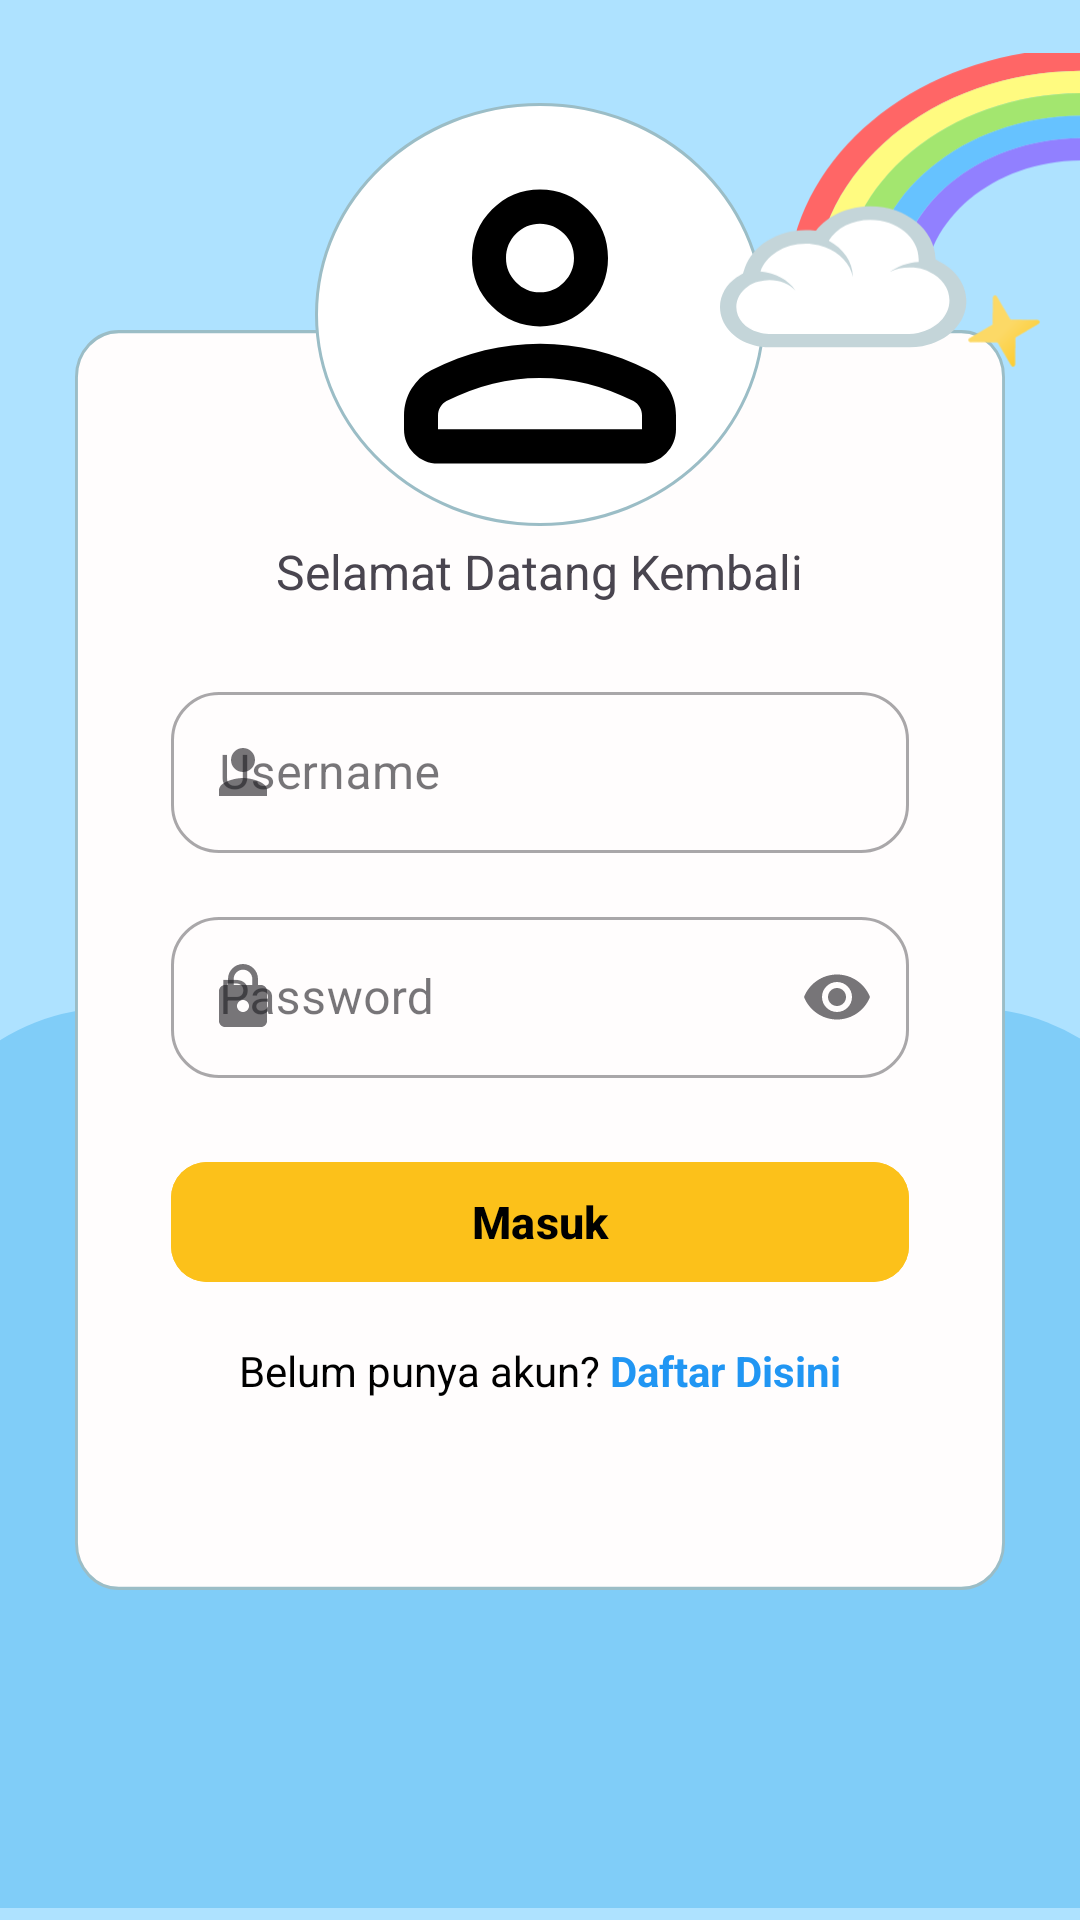

Here is an Android app screen rendered from its layout file. Give the layout XML and the strings, colors and styles it references.
<!-- AndroidManifest.xml: application theme Theme.HurufHijaiyah -->
<!-- res/layout/activity_login.xml -->
<?xml version="1.0" encoding="utf-8"?>
<androidx.constraintlayout.widget.ConstraintLayout xmlns:android="http://schemas.android.com/apk/res/android"
    xmlns:app="http://schemas.android.com/apk/res-auto"
    xmlns:tools="http://schemas.android.com/tools"
    android:layout_width="match_parent"
    android:layout_height="match_parent"
    android:background="@color/blue">

    
    <ImageView
        android:id="@+id/vectorBottom"
        android:layout_width="0dp"
        android:layout_height="300dp"
        android:layout_marginBottom="4dp"
        android:scaleType="fitXY"
        android:src="@drawable/rounded_blue_background"
        app:layout_constraintBottom_toBottomOf="parent"
        app:layout_constraintEnd_toEndOf="parent"
        app:layout_constraintStart_toStartOf="parent" />

    
    <ImageView
        android:id="@+id/vectorCenter"
        android:layout_width="310dp"
        android:layout_height="420dp"
        android:layout_marginStart="8dp"
        android:layout_marginEnd="8dp"
        android:scaleType="fitXY"
        android:src="@drawable/retangle"
        app:layout_constraintBottom_toBottomOf="parent"
        app:layout_constraintEnd_toEndOf="parent"
        app:layout_constraintHorizontal_bias="0.5"
        app:layout_constraintStart_toStartOf="parent"
        app:layout_constraintTop_toTopOf="parent"
        app:layout_constraintVertical_bias="0.5"/>

    <TextView
        android:id="@+id/textView"
        android:layout_width="wrap_content"
        android:layout_height="wrap_content"
        android:fontFamily=""
        android:text="Selamat Datang Kembali"
        android:textSize="16sp"
        app:layout_constraintEnd_toEndOf="@+id/vectorCenter"
        app:layout_constraintStart_toStartOf="@+id/vectorCenter"
        app:layout_constraintTop_toBottomOf="@+id/vectorCircle" />

    
    <ImageView
        android:id="@+id/vectorCircle"
        android:layout_width="150dp"
        android:layout_height="150dp"
        android:src="@drawable/circle"
        android:contentDescription="User icon"
        app:layout_constraintBottom_toTopOf="@id/vectorCenter"
        app:layout_constraintStart_toStartOf="@id/vectorCenter"
        app:layout_constraintEnd_toEndOf="@id/vectorCenter"
        android:layout_marginBottom="-70dp"/>

    <com.google.android.material.textfield.TextInputLayout
        android:id="@+id/til_username"
        style="@style/Widget.MaterialComponents.TextInputLayout.OutlinedBox"
        android:layout_width="0dp"
        android:layout_height="wrap_content"
        android:layout_marginHorizontal="32dp"
        android:layout_marginTop="24dp"
        android:hint="Username"
        app:boxCornerRadiusBottomEnd="16dp"
        app:boxCornerRadiusBottomStart="16dp"
        app:boxCornerRadiusTopEnd="16dp"
        app:boxCornerRadiusTopStart="16dp"
        app:layout_constraintEnd_toEndOf="@+id/vectorCenter"
        app:layout_constraintStart_toStartOf="@+id/vectorCenter"
        app:layout_constraintTop_toBottomOf="@+id/textView"
        app:startIconDrawable="@drawable/ic_user">

        <com.google.android.material.textfield.TextInputEditText
            android:id="@+id/edt_username"
            android:layout_width="match_parent"
            android:layout_height="wrap_content"
            android:ems="10"
            android:imeOptions="actionNext"
            android:inputType="text"
            android:padding="16dp" />
    </com.google.android.material.textfield.TextInputLayout>

    <com.google.android.material.textfield.TextInputLayout
        android:id="@+id/til_password"
        style="@style/Widget.MaterialComponents.TextInputLayout.OutlinedBox"
        android:layout_width="0dp"
        android:layout_height="wrap_content"
        android:layout_marginHorizontal="32dp"
        android:layout_marginTop="16dp"
        app:boxCornerRadiusTopStart="16dp"
        app:boxCornerRadiusTopEnd="16dp"
        app:boxCornerRadiusBottomStart="16dp"
        app:boxCornerRadiusBottomEnd="16dp"
        android:hint="Password"
        app:startIconDrawable="@drawable/ic_lock"
        app:endIconMode="password_toggle"
        app:layout_constraintEnd_toEndOf="@+id/vectorCenter"
        app:layout_constraintStart_toStartOf="@+id/vectorCenter"
        app:layout_constraintTop_toBottomOf="@+id/til_username">

        <com.google.android.material.textfield.TextInputEditText
            android:id="@+id/edt_password"
            android:layout_width="match_parent"
            android:layout_height="wrap_content"
            android:ems="10"
            android:inputType="textPassword"
            android:imeOptions="actionDone"
            android:padding="16dp" />
    </com.google.android.material.textfield.TextInputLayout>

    <com.google.android.material.button.MaterialButton
        android:id="@+id/btn_masuk"
        android:layout_width="0dp"
        android:layout_height="wrap_content"
        android:layout_marginHorizontal="32dp"
        android:layout_marginTop="24dp"
        android:backgroundTint="#FCC11A"
        android:text="Masuk"
        android:textColor="#000000"
        android:textSize="15sp"
        android:textStyle="bold"
        app:cornerRadius="12dp"
        app:layout_constraintEnd_toEndOf="@+id/vectorCenter"
        app:layout_constraintStart_toStartOf="@+id/vectorCenter"
        app:layout_constraintTop_toBottomOf="@+id/til_password"
        app:rippleColor="#33000000" />

    <TextView
        android:id="@+id/tvRegister"
        android:layout_width="wrap_content"
        android:layout_height="wrap_content"
        android:layout_marginTop="16dp"
        android:text="Belum punya akun? "
        android:textColor="#000000"
        app:layout_constraintEnd_toStartOf="@+id/tvDaftarDisini"
        app:layout_constraintHorizontal_chainStyle="packed"
        app:layout_constraintStart_toStartOf="@+id/vectorCenter"
        app:layout_constraintTop_toBottomOf="@+id/btn_masuk" />

    <TextView
        android:id="@+id/tvDaftarDisini"
        android:layout_width="wrap_content"
        android:layout_height="wrap_content"
        android:clickable="true"
        android:focusable="true"
        android:text="Daftar Disini"
        android:textColor="#2196F3"
        android:textStyle="bold"
        app:layout_constraintEnd_toEndOf="@+id/vectorCenter"
        app:layout_constraintStart_toEndOf="@+id/tvRegister"
        app:layout_constraintTop_toTopOf="@+id/tvRegister" />

    
    <ImageView
        android:id="@+id/iconRainbow"
        android:layout_width="120dp"
        android:layout_height="100dp"
        android:layout_marginTop="16dp"
        android:contentDescription="Rainbow"
        android:scaleType="fitEnd"
        android:src="@drawable/icon_rainbow"
        app:layout_constraintEnd_toEndOf="parent"
        app:layout_constraintTop_toTopOf="parent" />

    <ImageView
    android:id="@+id/iconStar"
    android:layout_width="40dp"
    android:layout_height="40dp"
    android:layout_marginEnd="-20dp"
    android:src="@drawable/icon_star"
    app:layout_constraintEnd_toEndOf="@id/vectorCenter"
    app:layout_constraintTop_toTopOf="@id/vectorCenter"
    android:layout_marginTop="-20dp"/>
</androidx.constraintlayout.widget.ConstraintLayout>
<!-- resources referenced by this layout -->
<resources>
  <color name="blue">#AEE2FF</color>
  <!-- drawable ic_lock (drawable) -->
  <?xml version="1.0" encoding="utf-8"?>
  <vector xmlns:android="http://schemas.android.com/apk/res/android"
      android:width="24dp"
      android:height="24dp"
      android:viewportWidth="24"
      android:viewportHeight="24">
      <path
          android:fillColor="#9BBDC6"
          android:pathData="M18,8h-1L17,6c0,-2.76 -2.24,-5 -5,-5S7,3.24 7,6v2L6,8c-1.1,0 -2,0.9 -2,2v10c0,1.1 0.9,2 2,2h12c1.1,0 2,-0.9 2,-2L20,10c0,-1.1 -0.9,-2 -2,-2zM12,17c-1.1,0 -2,-0.9 -2,-2s0.9,-2 2,-2 2,0.9 2,2 -0.9,2 -2,2zM15.1,8L8.9,8L8.9,6c0,-1.71 1.39,-3.1 3.1,-3.1 1.71,0 3.1,1.39 3.1,3.1v2z"/>
  </vector>
  <!-- drawable ic_user (drawable) -->
  <?xml version="1.0" encoding="utf-8"?>
  <vector xmlns:android="http://schemas.android.com/apk/res/android"
      android:width="24dp"
      android:height="24dp"
      android:viewportWidth="24"
      android:viewportHeight="24">
      <path
          android:fillColor="#9BBDC6"
          android:pathData="M12,12c2.21,0 4,-1.79 4,-4s-1.79,-4 -4,-4 -4,1.79 -4,4 1.79,4 4,4zM12,14c-2.67,0 -8,1.34 -8,4v2h16v-2c0,-2.66 -5.33,-4 -8,-4z"/>
  </vector>
  <!-- drawable retangle (drawable) -->
  <vector xmlns:android="http://schemas.android.com/apk/res/android"
      android:width="318dp"
      android:height="403dp"
      android:viewportWidth="318"
      android:viewportHeight="403">
    <path
        android:strokeWidth="1"
        android:pathData="M15,0.5L303,0.5A14.5,14.5 0,0 1,317.5 15L317.5,388A14.5,14.5 0,0 1,303 402.5L15,402.5A14.5,14.5 0,0 1,0.5 388L0.5,15A14.5,14.5 0,0 1,15 0.5z"
        android:fillColor="#FFFDFD"
        android:strokeColor="#9BBDC6"/>
  </vector>
  <!-- drawable rounded_blue_background (drawable) -->
  <vector xmlns:android="http://schemas.android.com/apk/res/android"
      android:width="393dp"
      android:height="351dp"
      android:viewportWidth="393"
      android:viewportHeight="351">
    <path
        android:pathData="M41,0L353,0A73,73 0,0 1,426 73L426,351A73,73 0,0 1,353 424L41,424A73,73 0,0 1,-32 351L-32,73A73,73 0,0 1,41 0z"
        android:fillColor="#80CDF8"/>
  </vector>
  <style name="Theme.HurufHijaiyah" parent="Base.Theme.HurufHijaiyah" />
  <style name="Base.Theme.HurufHijaiyah" parent="Theme.Material3.DayNight.NoActionBar">
          
          
      </style>
</resources>
